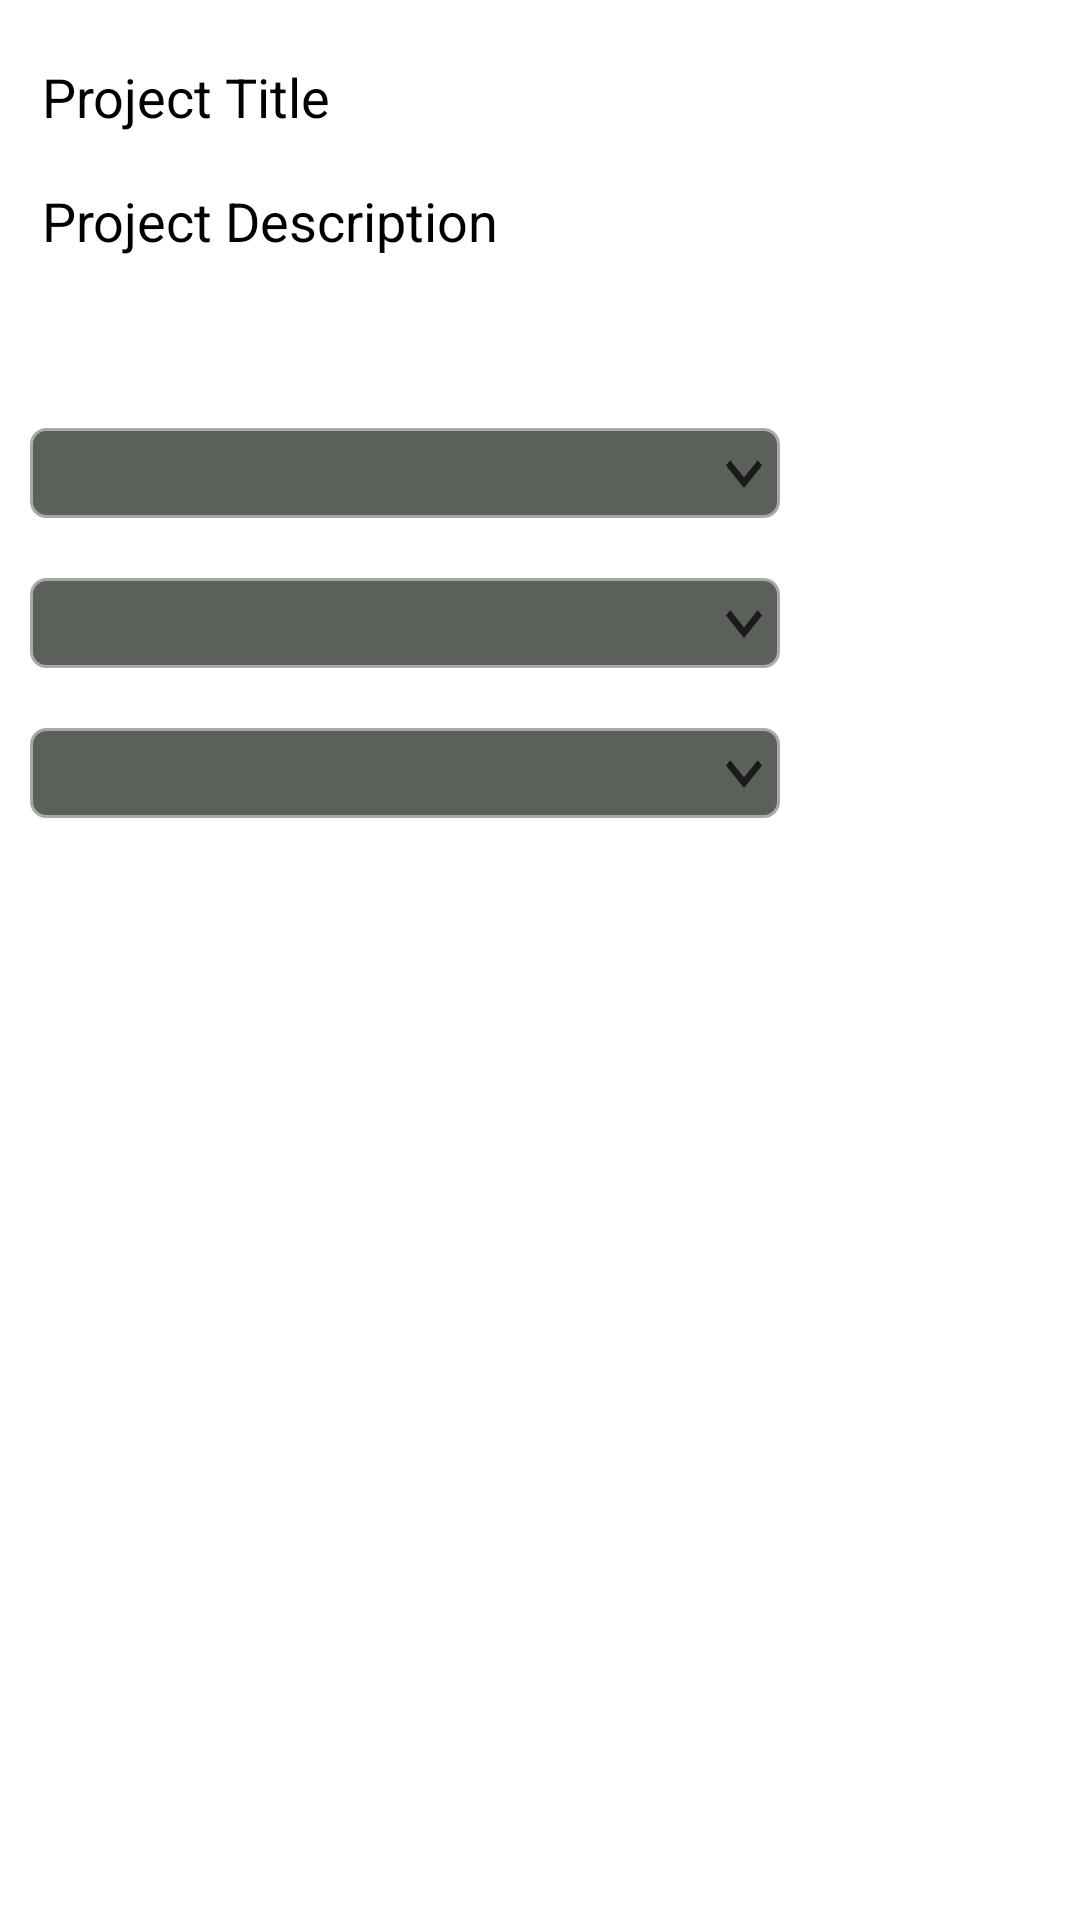

This screen was rendered from an Android layout file. Write that file and the resources it references.
<!-- AndroidManifest.xml: activity theme Theme.AppCompat.NoActionBar -->
<!-- res/layout/activity_details.xml -->
<?xml version="1.0" encoding="utf-8"?>
<LinearLayout xmlns:android="http://schemas.android.com/apk/res/android"
    xmlns:app="http://schemas.android.com/apk/res-auto"
    xmlns:tools="http://schemas.android.com/tools"
    android:layout_width="match_parent"
    android:layout_height="match_parent"
    android:orientation="vertical"
    android:background="@color/white"
    android:padding="10dp"
    tools:context=".cropcalender.DetailsActivity">
    
    
    
    <EditText
        android:id="@+id/projecttitle_EditText"
        android:layout_width="match_parent"
        android:layout_height="wrap_content"
        android:textColor="@color/black"
        android:hint="Project Title"
        android:textColorHint="@color/black"
        />
    <EditText
        android:id="@+id/projectdescription_Edittext"
        android:layout_width="match_parent"
        android:layout_height="wrap_content"
        android:textColor="@color/black"
        android:hint="Project Description"
        android:textColorHint="@color/black"
        />
    <LinearLayout
        android:layout_width="match_parent"
        android:layout_height="match_parent"
        android:orientation="vertical"
        android:layout_marginTop="50dp">

        <Spinner
            android:id="@+id/season_spinner"
            android:layout_width="250dp"
            android:layout_height="30dp"
            android:background="@drawable/spinner_background"
            android:spinnerMode="dropdown"
            />

        <Spinner
            android:id="@+id/types_of_crop_spinner"
            android:layout_marginTop="20dp"
            android:layout_width="250dp"
            android:layout_height="30dp"
            android:background="@drawable/spinner_background"
           />


        <Spinner
            android:id="@+id/crop_name_spinner"
            android:layout_marginTop="20dp"
            android:layout_width="250dp"
            android:layout_height="30dp"

            android:background="@drawable/spinner_background"
            />




    </LinearLayout>


</LinearLayout>
<!-- resources referenced by this layout -->
<resources>
  <color name="black">#FF000000</color>
  <color name="white">#FFFFFFFF</color>
  <!-- drawable custom_progressbar (drawable) -->
  <?xml version="1.0" encoding="utf-8"?>
  <layer-list xmlns:android="http://schemas.android.com/apk/res/android">
      <item android:id="@android:id/background">
          <shape>
              <corners android:radius="8dip" />
              <gradient
                  android:startColor="#FFD7D7D7"
                  android:centerColor="#FFD7D7D7"
                  android:centerY="0.75"
                  android:endColor="#FFD7D7D7"
                  android:angle="270"
                  />
          </shape>
      </item>
  
      <item android:id="@android:id/progress">
          <clip>
  
              <shape>
  
                  <corners android:radius="8dip" />
                  <gradient
                      android:startColor="#FF9100"
                      android:centerColor="@color/white"
                      android:endColor="#43A047"
                      android:angle="270"
                      />
              </shape>
  
          </clip>
      </item>
  </layer-list>
  <!-- drawable horizontalstepbar (drawable) -->
  <?xml version="1.0" encoding="utf-8"?>
  <layer-list xmlns:android="http://schemas.android.com/apk/res/android">
      <item android:id="@android:id/background">
          <shape>
              <corners android:radius="8dip" />
              <gradient
                  android:startColor="#43A047"
                  android:centerColor="#7CB342"
                  android:centerY="0.75"
                  android:endColor="#43A047"
                  android:angle="270"
                  />
          </shape>
      </item>
  
      <item android:id="@android:id/progress">
          <clip>
  
              <shape>
  
                  <corners android:radius="8dip" />
                  <gradient
                      android:startColor="#FF9100"
                      android:centerColor="@color/white"
                      android:endColor="#43A047"
                      android:angle="270"
                      />
              </shape>
  
          </clip>
      </item>
  </layer-list>
  <!-- drawable ic_outline_arrow_back_24 (drawable) -->
  <vector android:autoMirrored="true" android:height="24dp"
      android:tint="#1A1A1A" android:viewportHeight="24"
      android:viewportWidth="24" android:width="24dp" xmlns:android="http://schemas.android.com/apk/res/android">
      <path android:fillColor="@android:color/white" android:pathData="M20,11H7.83l5.59,-5.59L12,4l-8,8 8,8 1.41,-1.41L7.83,13H20v-2z"/>
  </vector>
  <!-- drawable spinner_background (drawable) -->
  <?xml version="1.0" encoding="utf-8"?>
  <selector xmlns:android="http://schemas.android.com/apk/res/android">
      <item>
          <layer-list>
            <item>
          <shape android:shape="rectangle">
              <solid android:color="#5B605B" />
              <corners android:radius="5dp" />
              <stroke android:width="1dp" android:color="#a9a9a9" />
          </shape>
            </item >
              <item android:drawable="@drawable/twotone_expand_more_24"
                  android:gravity="end"/>
          </layer-list>
      </item>
  
  </selector>
  <!-- drawable twotone_expand_more_24 (drawable) -->
  <vector android:autoMirrored="true" android:height="24dp"
      android:tint="#1A1A1A" android:viewportHeight="24"
      android:viewportWidth="24" android:width="24dp" xmlns:android="http://schemas.android.com/apk/res/android">
      <path android:fillColor="@android:color/white" android:pathData="M16.59,8.59L12,13.17 7.41,8.59 6,10l6,6 6,-6 -1.41,-1.41z"/>
  </vector>
</resources>
